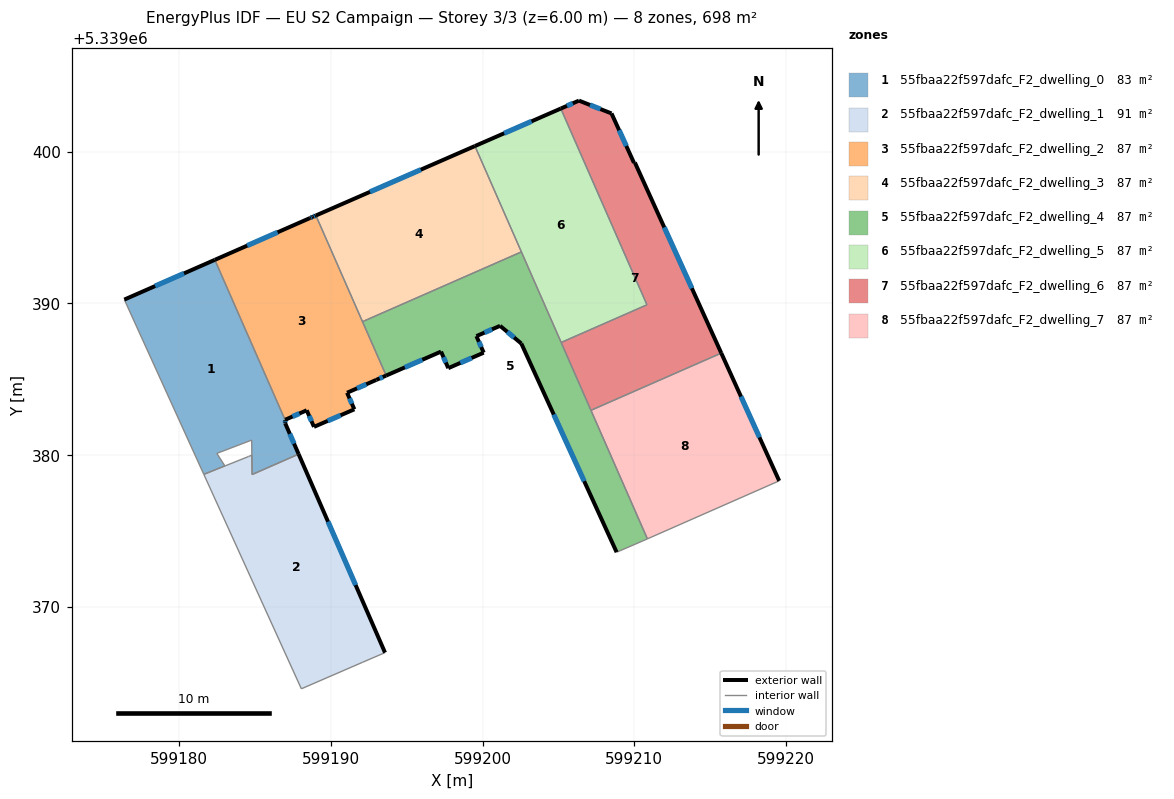
=== STOREY PLAN SPEC (per zone: floor XY polygon, exterior-wall plan segments, windows/doors) ===
zone 1: 55fbaa22f597dafc_F2_dwelling_0  (83.3 m²)
  floor: (599182.36, 5339392.87) (599187.00, 5339382.31) (599187.00, 5339382.10) (599187.88, 5339380.07) (599184.82, 5339378.72) (599184.79, 5339380.99) (599182.49, 5339380.12) (599183.03, 5339379.29) (599181.64, 5339378.74) (599176.40, 5339390.25)
  exterior wall: (599182.36, 5339392.87) – (599176.40, 5339390.25)  [6.5 m]
    window: (599180.33, 5339391.98) – (599178.43, 5339391.14)  [2.0 m²]
  exterior wall: (599187.00, 5339382.10) – (599187.00, 5339382.31)  [0.2 m]
    window: (599187.00, 5339382.17) – (599187.00, 5339382.24)  [0.1 m²]
  exterior wall: (599187.88, 5339380.07) – (599187.00, 5339382.10)  [2.2 m]
    window: (599187.58, 5339380.76) – (599187.30, 5339381.41)  [0.7 m²]
  interior walls: 7
zone 2: 55fbaa22f597dafc_F2_dwelling_1  (91.1 m²)
  floor: (599187.88, 5339380.07) (599193.58, 5339366.99) (599192.10, 5339366.36) (599188.06, 5339364.61) (599181.64, 5339378.74) (599183.03, 5339379.29) (599184.59, 5339379.91) (599184.80, 5339380.00) (599184.82, 5339378.72)
  exterior wall: (599193.58, 5339366.99) – (599187.88, 5339380.07)  [14.3 m]
    window: (599191.64, 5339371.44) – (599189.82, 5339375.62)  [4.4 m²]
  interior walls: 8
zone 3: 55fbaa22f597dafc_F2_dwelling_2  (87.2 m²)
  floor: (599189.02, 5339395.79) (599193.65, 5339385.25) (599193.00, 5339384.96) (599191.08, 5339384.11) (599191.56, 5339383.02) (599188.90, 5339381.87) (599188.42, 5339382.96) (599187.00, 5339382.33) (599187.00, 5339382.31) (599182.36, 5339392.87) (599188.63, 5339395.62) (599188.81, 5339395.70)
  exterior wall: (599193.00, 5339384.96) – (599193.65, 5339385.25)  [0.7 m]
    window: (599193.22, 5339385.06) – (599193.43, 5339385.15)  [0.2 m²]
  exterior wall: (599191.08, 5339384.11) – (599193.00, 5339384.96)  [2.1 m]
    window: (599191.73, 5339384.40) – (599192.34, 5339384.67)  [0.6 m²]
  exterior wall: (599191.56, 5339383.02) – (599191.08, 5339384.11)  [1.2 m]
    window: (599191.39, 5339383.39) – (599191.24, 5339383.74)  [0.4 m²]
  exterior wall: (599188.90, 5339381.87) – (599191.56, 5339383.02)  [2.9 m]
    window: (599189.80, 5339382.26) – (599190.65, 5339382.63)  [0.9 m²]
  exterior wall: (599188.42, 5339382.96) – (599188.90, 5339381.87)  [1.2 m]
    window: (599188.58, 5339382.58) – (599188.73, 5339382.24)  [0.4 m²]
  exterior wall: (599187.00, 5339382.33) – (599188.42, 5339382.96)  [1.6 m]
    window: (599187.48, 5339382.54) – (599187.93, 5339382.74)  [0.5 m²]
  exterior wall: (599187.00, 5339382.31) – (599187.00, 5339382.33)  [0.0 m]
  exterior wall: (599188.63, 5339395.62) – (599182.36, 5339392.87)  [6.9 m]
    window: (599186.50, 5339394.68) – (599184.50, 5339393.81)  [2.1 m²]
  exterior wall: (599188.81, 5339395.70) – (599188.63, 5339395.62)  [0.2 m]
    window: (599188.75, 5339395.67) – (599188.69, 5339395.65)  [0.1 m²]
  exterior wall: (599189.02, 5339395.79) – (599188.81, 5339395.70)  [0.2 m]
    window: (599188.95, 5339395.76) – (599188.88, 5339395.73)  [0.1 m²]
  interior walls: 3
zone 4: 55fbaa22f597dafc_F2_dwelling_3  (87.2 m²)
  floor: (599199.50, 5339400.37) (599202.56, 5339393.39) (599192.09, 5339388.80) (599189.02, 5339395.79)
  exterior wall: (599199.50, 5339400.37) – (599189.02, 5339395.79)  [11.4 m]
    window: (599195.93, 5339398.81) – (599192.59, 5339397.35)  [3.5 m²]
  interior walls: 3
zone 5: 55fbaa22f597dafc_F2_dwelling_4  (87.2 m²)
  floor: (599202.56, 5339393.39) (599210.86, 5339374.49) (599210.57, 5339374.36) (599208.83, 5339373.61) (599202.56, 5339387.36) (599201.16, 5339388.52) (599199.60, 5339387.84) (599200.08, 5339386.75) (599197.74, 5339385.73) (599197.27, 5339386.82) (599193.65, 5339385.25) (599192.09, 5339388.80)
  exterior wall: (599202.56, 5339387.36) – (599208.83, 5339373.61)  [15.1 m]
    window: (599204.69, 5339382.68) – (599206.70, 5339378.28)  [4.6 m²]
  exterior wall: (599201.16, 5339388.52) – (599202.56, 5339387.36)  [1.8 m]
    window: (599201.63, 5339388.12) – (599202.08, 5339387.75)  [0.6 m²]
  exterior wall: (599199.60, 5339387.84) – (599201.16, 5339388.52)  [1.7 m]
    window: (599200.13, 5339388.07) – (599200.63, 5339388.29)  [0.5 m²]
  exterior wall: (599200.08, 5339386.75) – (599199.60, 5339387.84)  [1.2 m]
    window: (599199.91, 5339387.12) – (599199.76, 5339387.47)  [0.4 m²]
  exterior wall: (599197.74, 5339385.73) – (599200.08, 5339386.75)  [2.5 m]
    window: (599198.54, 5339386.08) – (599199.28, 5339386.41)  [0.8 m²]
  exterior wall: (599197.27, 5339386.82) – (599197.74, 5339385.73)  [1.2 m]
    window: (599197.43, 5339386.45) – (599197.58, 5339386.10)  [0.4 m²]
  exterior wall: (599193.65, 5339385.25) – (599197.27, 5339386.82)  [3.9 m]
    window: (599194.88, 5339385.78) – (599196.04, 5339386.29)  [1.2 m²]
  interior walls: 7
zone 6: 55fbaa22f597dafc_F2_dwelling_5  (87.2 m²)
  floor: (599205.16, 5339402.84) (599210.83, 5339389.91) (599205.18, 5339387.42) (599199.50, 5339400.37)
  exterior wall: (599205.16, 5339402.84) – (599199.50, 5339400.37)  [6.2 m]
    window: (599203.23, 5339402.00) – (599201.42, 5339401.21)  [1.9 m²]
  interior walls: 4
zone 7: 55fbaa22f597dafc_F2_dwelling_6  (87.2 m²)
  floor: (599210.04, 5339399.28) (599215.73, 5339386.72) (599207.14, 5339382.96) (599205.18, 5339387.42) (599210.83, 5339389.91) (599205.16, 5339402.84) (599206.35, 5339403.36) (599208.50, 5339402.51) (599209.98, 5339399.26)
  exterior wall: (599206.35, 5339403.36) – (599205.16, 5339402.84)  [1.3 m]
    window: (599205.95, 5339403.18) – (599205.56, 5339403.01)  [0.4 m²]
  exterior wall: (599208.50, 5339402.51) – (599206.35, 5339403.36)  [2.3 m]
    window: (599207.77, 5339402.80) – (599207.08, 5339403.07)  [0.7 m²]
  exterior wall: (599209.98, 5339399.26) – (599208.50, 5339402.51)  [3.6 m]
    window: (599209.47, 5339400.37) – (599209.00, 5339401.41)  [1.1 m²]
  exterior wall: (599210.04, 5339399.28) – (599209.98, 5339399.26)  [0.1 m]
  exterior wall: (599215.73, 5339386.72) – (599210.04, 5339399.28)  [13.8 m]
    window: (599213.79, 5339391.00) – (599211.97, 5339395.01)  [4.2 m²]
  interior walls: 4
zone 8: 55fbaa22f597dafc_F2_dwelling_7  (87.2 m²)
  floor: (599215.73, 5339386.72) (599219.55, 5339378.31) (599210.86, 5339374.49) (599207.14, 5339382.96)
  exterior wall: (599219.55, 5339378.31) – (599215.73, 5339386.72)  [9.2 m]
    window: (599218.25, 5339381.17) – (599217.03, 5339383.86)  [2.8 m²]
  interior walls: 3

=== DERIVED (storey summary) ===
Building: EU S2 Campaign
Storey: 3 of 3  (floor level z = 6.00 m)
Storey gross floor area: 697.7 m²
Zones on this storey: 8
  - 55fbaa22f597dafc_F2_dwelling_0: floor 83.3 m²; exterior wall 8.9 m (26.8 m²); 3 window(s) 2.7 m²; WWR 10.2%
  - 55fbaa22f597dafc_F2_dwelling_1: floor 91.1 m²; exterior wall 14.3 m (42.8 m²); 1 window(s) 4.4 m²; WWR 10.2%
  - 55fbaa22f597dafc_F2_dwelling_2: floor 87.2 m²; exterior wall 16.9 m (50.8 m²); 9 window(s) 5.2 m²; WWR 10.2%
  - 55fbaa22f597dafc_F2_dwelling_3: floor 87.2 m²; exterior wall 11.4 m (34.3 m²); 1 window(s) 3.5 m²; WWR 10.2%
  - 55fbaa22f597dafc_F2_dwelling_4: floor 87.2 m²; exterior wall 27.5 m (82.5 m²); 7 window(s) 8.4 m²; WWR 10.2%
  - 55fbaa22f597dafc_F2_dwelling_5: floor 87.2 m²; exterior wall 6.2 m (18.5 m²); 1 window(s) 1.9 m²; WWR 10.2%
  - 55fbaa22f597dafc_F2_dwelling_6: floor 87.2 m²; exterior wall 21.0 m (63.1 m²); 4 window(s) 6.4 m²; WWR 10.2%
  - 55fbaa22f597dafc_F2_dwelling_7: floor 87.2 m²; exterior wall 9.2 m (27.7 m²); 1 window(s) 2.8 m²; WWR 10.2%
Zone adjacency (shared interzone walls):
  - 55fbaa22f597dafc_F2_dwelling_0 ↔ 55fbaa22f597dafc_F2_dwelling_1
  - 55fbaa22f597dafc_F2_dwelling_0 ↔ 55fbaa22f597dafc_F2_dwelling_2
  - 55fbaa22f597dafc_F2_dwelling_2 ↔ 55fbaa22f597dafc_F2_dwelling_3
  - 55fbaa22f597dafc_F2_dwelling_2 ↔ 55fbaa22f597dafc_F2_dwelling_4
  - 55fbaa22f597dafc_F2_dwelling_3 ↔ 55fbaa22f597dafc_F2_dwelling_4
  - 55fbaa22f597dafc_F2_dwelling_3 ↔ 55fbaa22f597dafc_F2_dwelling_5
  - 55fbaa22f597dafc_F2_dwelling_4 ↔ 55fbaa22f597dafc_F2_dwelling_5
  - 55fbaa22f597dafc_F2_dwelling_4 ↔ 55fbaa22f597dafc_F2_dwelling_6
  - 55fbaa22f597dafc_F2_dwelling_4 ↔ 55fbaa22f597dafc_F2_dwelling_7
  - 55fbaa22f597dafc_F2_dwelling_5 ↔ 55fbaa22f597dafc_F2_dwelling_6
  - 55fbaa22f597dafc_F2_dwelling_6 ↔ 55fbaa22f597dafc_F2_dwelling_7